Run: headless pygame with SDL's dummy video driver; simulated clock (each Clock.tick advances the game by its frame time, no real sleeping); random seed 0; keys injected as events and as key.get_pressed() state; no mouse input.
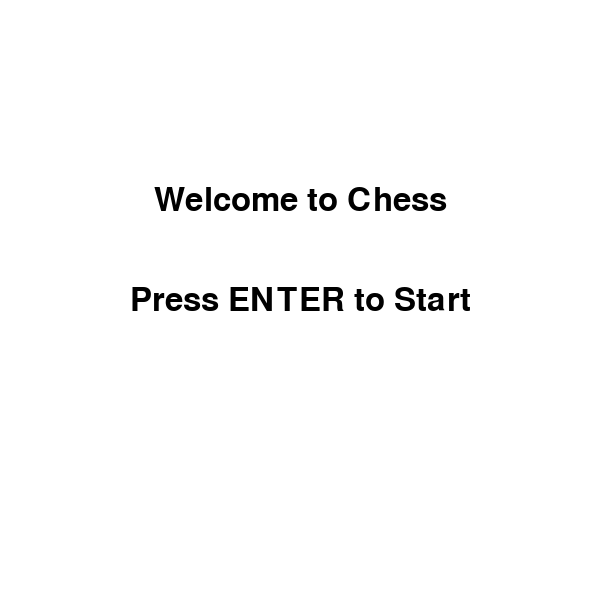
Frame 1 of 1 · flips 1–60 · no input

The pygame program that drew these frames:

import pygame

def home_screen():
    pygame.init()
    
    # Constants
    WIDTH, HEIGHT = 600, 600
    WHITE = (255, 255, 255)
    BLACK = (0, 0, 0)
    FONT = pygame.font.SysFont(None, 48)
    
    # Create the game window
    screen = pygame.display.set_mode((WIDTH, HEIGHT))
    pygame.display.set_caption("Chess Game - Home")
    
    def draw_text(text, x, y):
        text_surface = FONT.render(text, True, BLACK)
        text_rect = text_surface.get_rect(center=(x, y))
        screen.blit(text_surface, text_rect)
    
    running = True
    while running:
        screen.fill(WHITE)
        draw_text("Welcome to Chess", WIDTH // 2, HEIGHT // 3)
        draw_text("Press ENTER to Start", WIDTH // 2, HEIGHT // 2)
        
        pygame.display.flip()
        
        for event in pygame.event.get():
            if event.type == pygame.QUIT:
                pygame.quit()
                exit() 
            elif event.type == pygame.KEYDOWN:
                if event.key == pygame.K_RETURN:
                    running = False 

    return 

if __name__ == "__main__":
    home_screen()  
